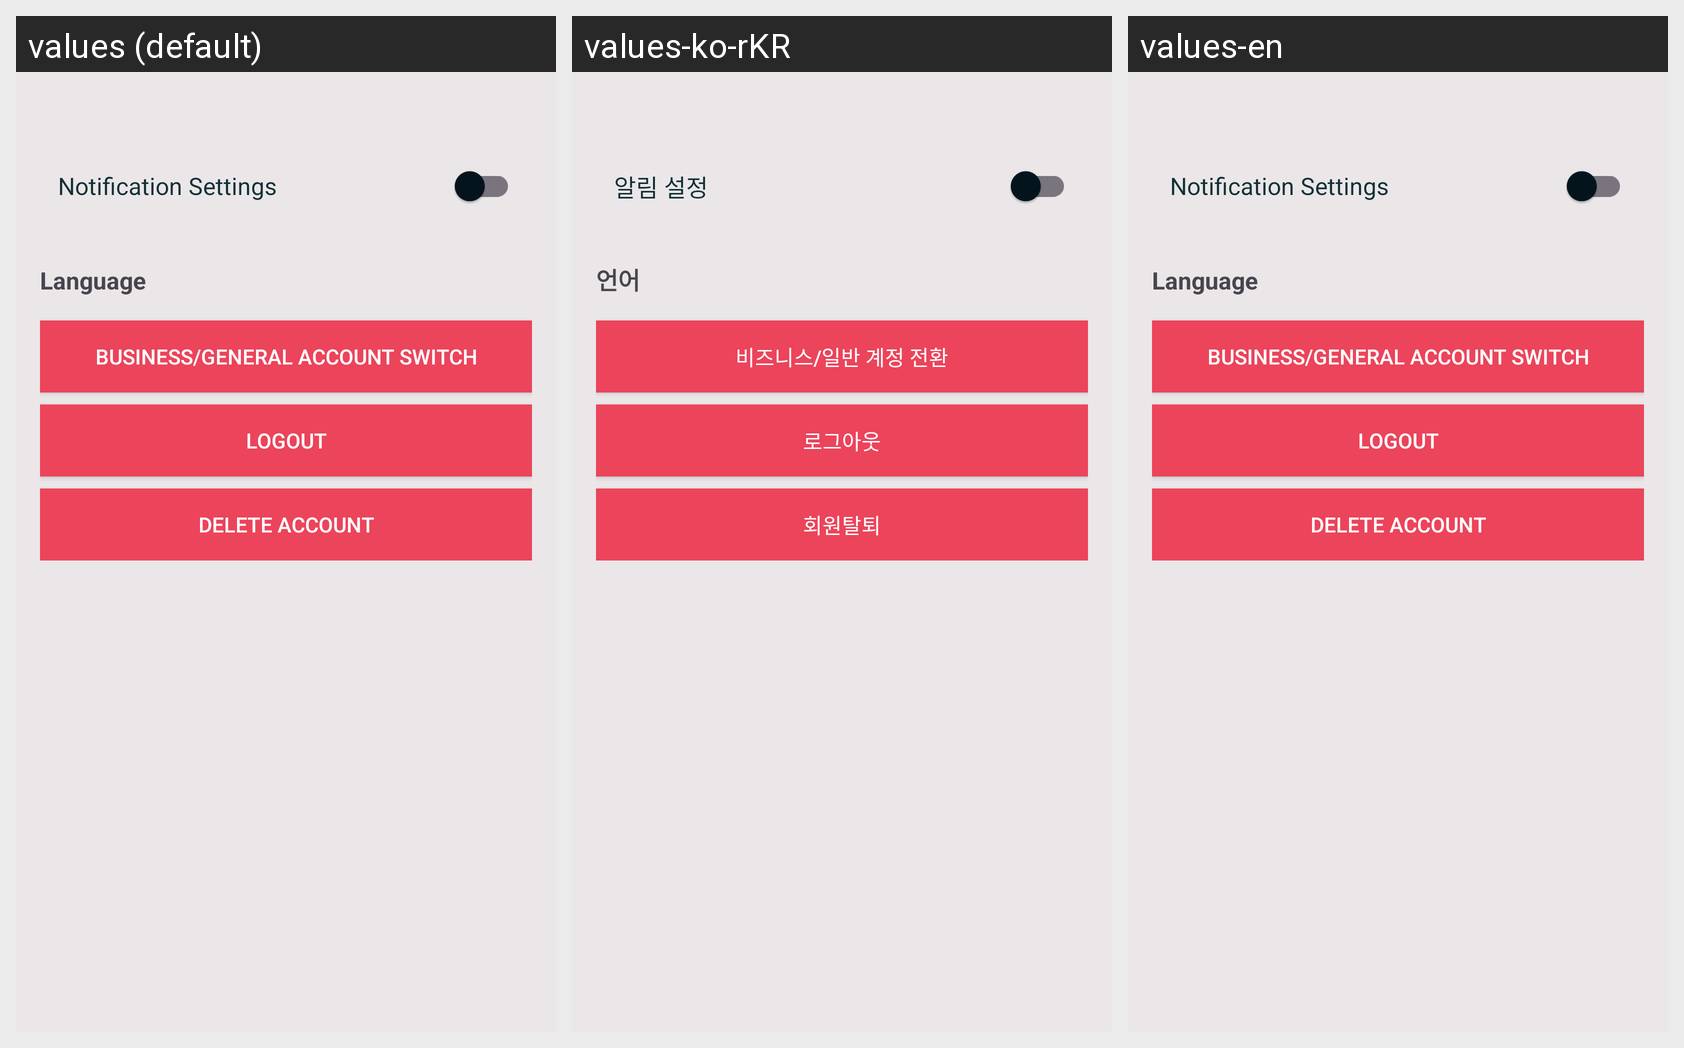

The Android screen above is rendered under several locales of the same app. Produce the string resources it draws, with the default and per-locale values.
Android screen res/layout/fragment_setting.xml rendered under 3 locales, left to right: values (default), values-ko-rKR, values-en. Device: Nexus 5 (rendered at 1080×1920; each locale shown at half size, 540×960, under a caption strip naming it); theme Theme.pinAD_fe.
Strings drawn on this screen, with the default value and each locale's value (text and hints the layout hard-codes, and strings that could not be matched under every locale, appear in the picture but are not listed):

NotificationSetting
  values: Notification Settings
  values-ko-rKR: 알림 설정
  values-en: Notification Settings

language_setting
  values: Language
  values-ko-rKR: 언어
  values-en: Language

business_general_account_switch
  values: Business/General Account Switch
  values-ko-rKR: 비즈니스/일반 계정 전환
  values-en: Business/General Account Switch

Logout
  values: Logout
  values-ko-rKR: 로그아웃
  values-en: Logout

DeleteAccount
  values: Delete Account
  values-ko-rKR: 회원탈퇴
  values-en: Delete Account
